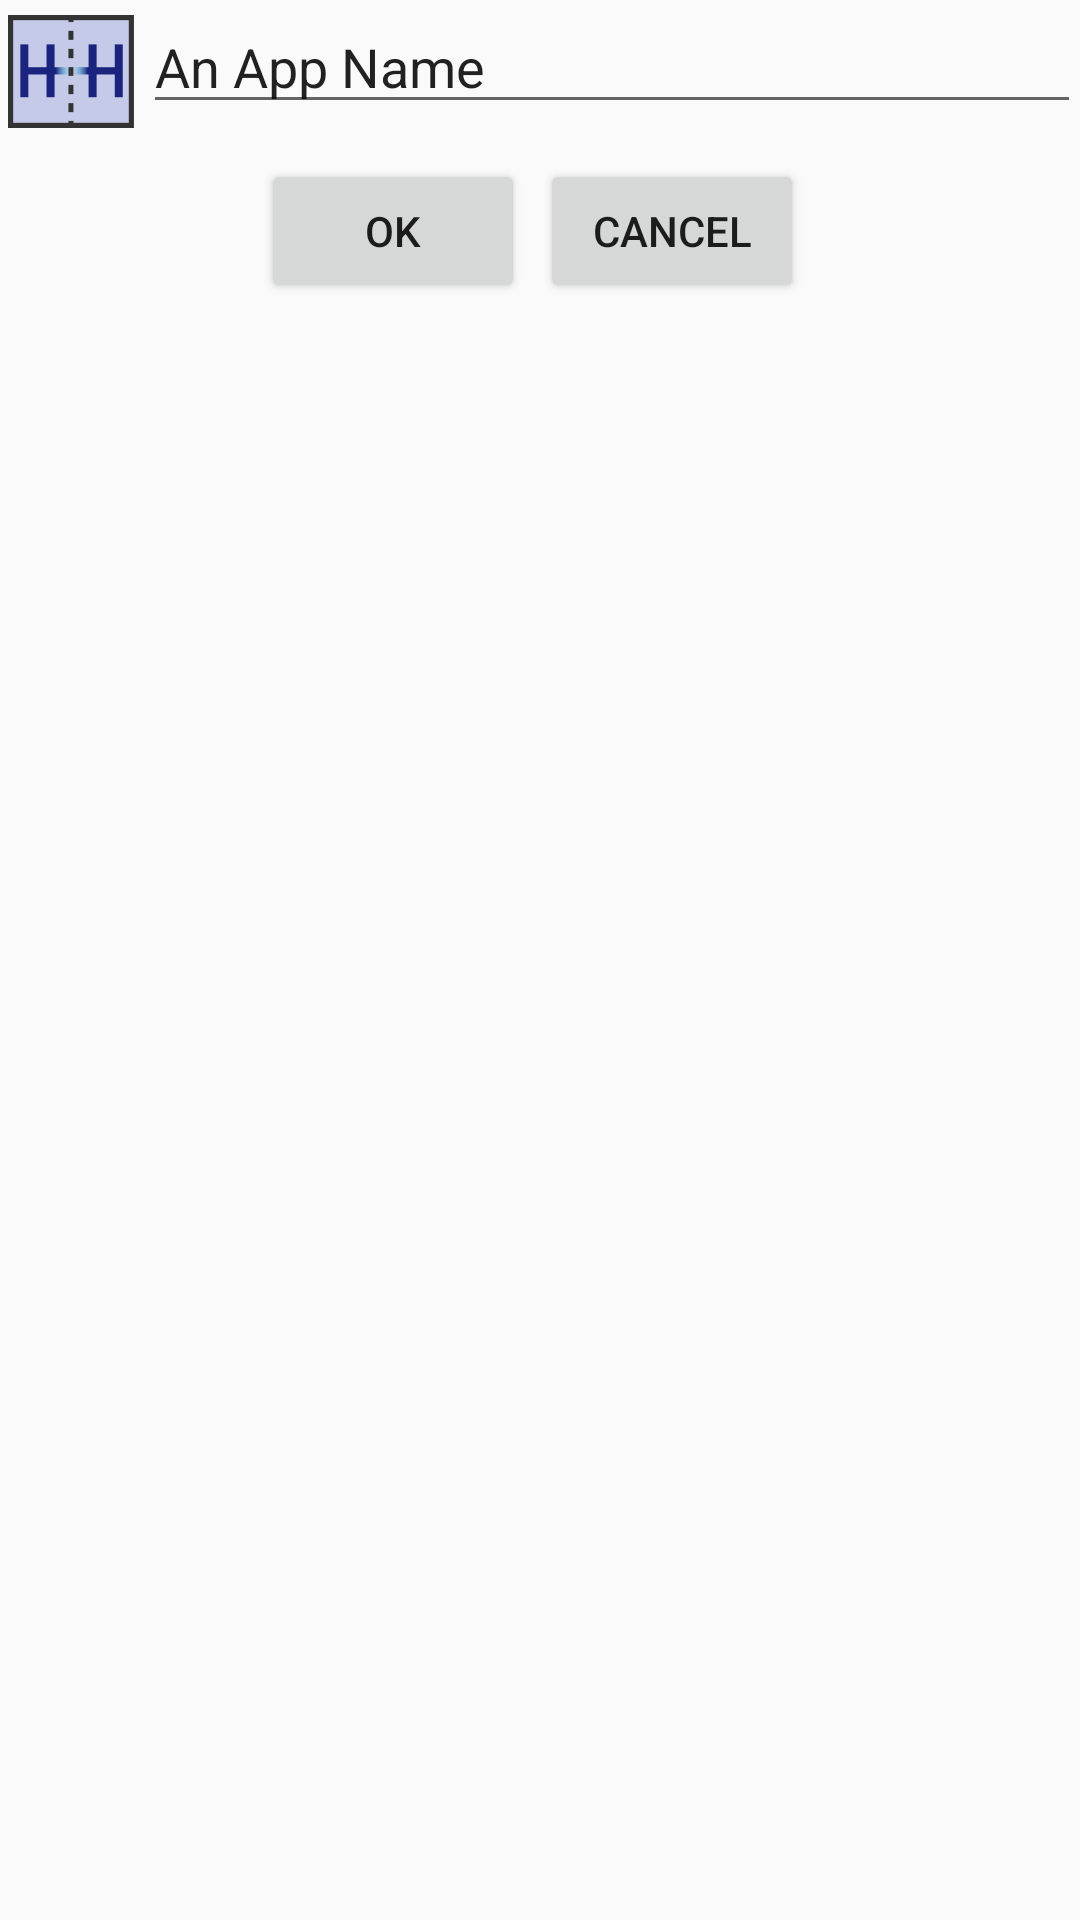

This screen was rendered from an Android layout file. Write that file and the resources it references.
<!-- AndroidManifest.xml: application theme AppTheme -->
<!-- res/layout/activity_edit_single_item.xml -->
<?xml version="1.0" encoding="utf-8"?>
<RelativeLayout
    xmlns:android="http://schemas.android.com/apk/res/android"
    xmlns:tools="http://schemas.android.com/tools"
    android:layout_width="match_parent"
    android:layout_height="match_parent"
    android:paddingBottom="@dimen/activity_vertical_margin"
    android:paddingLeft="@dimen/activity_horizontal_margin"
    android:paddingRight="@dimen/activity_horizontal_margin"
    android:paddingTop="@dimen/activity_vertical_margin"
    tools:context=".EditSingleItemActivity">

    <RelativeLayout
        android:layout_width="wrap_content"
        android:layout_height="wrap_content"
        android:id="@+id/icon_and_text"
        android:layout_centerHorizontal="true" >
        <ImageView
            android:id="@+id/icon_image"
            android:layout_width="wrap_content"
            android:layout_height="wrap_content"
            android:background="@mipmap/ic_launcher"/>
        <EditText
            android:id="@+id/edit_app_label"
            android:layout_width="match_parent"
            android:layout_height="wrap_content"
            android:maxLines="1"
            android:text="An App Name"
            android:layout_alignParentTop="true"
            android:layout_toEndOf="@+id/icon_image"/>
    </RelativeLayout>
    <RelativeLayout
        android:layout_width="wrap_content"
        android:layout_height="wrap_content"
        android:layout_centerHorizontal="true"
        android:layout_below="@id/icon_and_text">
        <Button
            android:id="@+id/dialogButtonOk"
            android:layout_width="wrap_content"
            android:layout_height="wrap_content"
            android:text="Ok"
            android:layout_marginTop="5dp"
            android:layout_marginRight="5dp"
            android:onClick="pressOK"
            />
        <Button
            android:id="@+id/dialogButtonCancel"
            android:layout_width="wrap_content"
            android:layout_height="wrap_content"
            android:text="Cancel"
            android:layout_marginRight="5dp"
            android:layout_alignTop="@+id/dialogButtonOk"
            android:layout_toEndOf="@+id/dialogButtonOk"
            android:onClick="pressCancel"/>
    </RelativeLayout>


</RelativeLayout>
<!-- resources referenced by this layout -->
<resources>
  <!-- mipmap ic_launcher: png bitmap (mipmap-hdpi, 1110 bytes) -->
  <style name="AppTheme" parent="Theme.AppCompat.Light.DarkActionBar">
          
          <item name="colorPrimary">@color/colorPrimary</item>
          <item name="colorPrimaryDark">@color/colorPrimaryDark</item>
          <item name="colorAccent">@color/colorAccent</item>
      </style>
  <color name="colorPrimary">#3F51B5</color>
  <color name="colorPrimaryDark">#303F9F</color>
  <color name="colorAccent">#FF4081</color>
</resources>
